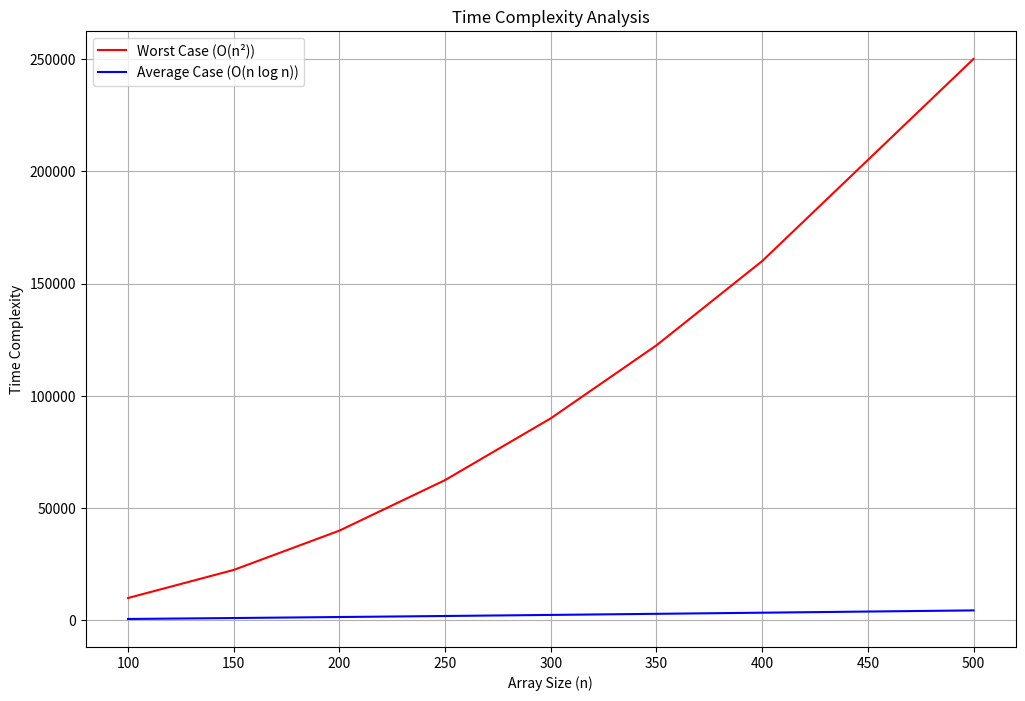

Here is the Python script that generated this plot:
import random
import time
import matplotlib.pyplot as plt
import numpy as np

class ArrayAnalyzer:
    def __init__(self, stambuk="028"):
        self.max_value = 250 - int(stambuk)
        random.seed(28) 
        
    def generate_array(self, n):
        return [random.randint(1, self.max_value) for _ in range(n)]
    
    def check_uniqueness(self, arr):
        seen = set()
        for num in arr:
            if num in seen:
                return False
            seen.add(num)
        return True
    
    def calculate_worst_case(self, n):
        return n * n
    
    def calculate_average_case(self, n):
        return n * np.log2(n)
    
    def analyze_arrays(self):
        n_values = [100, 150, 200, 250, 300, 350, 400, 500]
        worst_cases = []
        avg_cases = []
        
        # Calculate cases
        for n in n_values:
            worst_cases.append(self.calculate_worst_case(n))
            avg_cases.append(self.calculate_average_case(n))
            
            # Generate and test array
            arr = self.generate_array(n)
            is_unique = self.check_uniqueness(arr)
            print(f"\nArray size {n}:")
            print(f"First 10 elements: {arr[:10]}...")
            print(f"Is unique: {is_unique}")
        
        # Save results to file
        with open("worst_avg.txt", "w") as f:
            f.write("Analysis Results\n")
            f.write("===============\n\n")
            for i, n in enumerate(n_values):
                f.write(f"n = {n}:\n")
                f.write(f"Worst Case: {worst_cases[i]:.2f}\n")
                f.write(f"Average Case: {avg_cases[i]:.2f}\n\n")
        
        # Create plot
        plt.figure(figsize=(12, 8))
        plt.plot(n_values, worst_cases, 'r-', label='Worst Case (O(n²))')
        plt.plot(n_values, avg_cases, 'b-', label='Average Case (O(n log n))')
        plt.xlabel('Array Size (n)')
        plt.ylabel('Time Complexity')
        plt.title('Time Complexity Analysis')
        plt.legend()
        plt.grid(True)
        plt.savefig('complexity_analysis.pdf')
        plt.savefig('complexity_analysis.jpg')
        plt.close()

def main():
    
    analyzer = ArrayAnalyzer() 
    analyzer.analyze_arrays()

if __name__ == "__main__":
    main()
